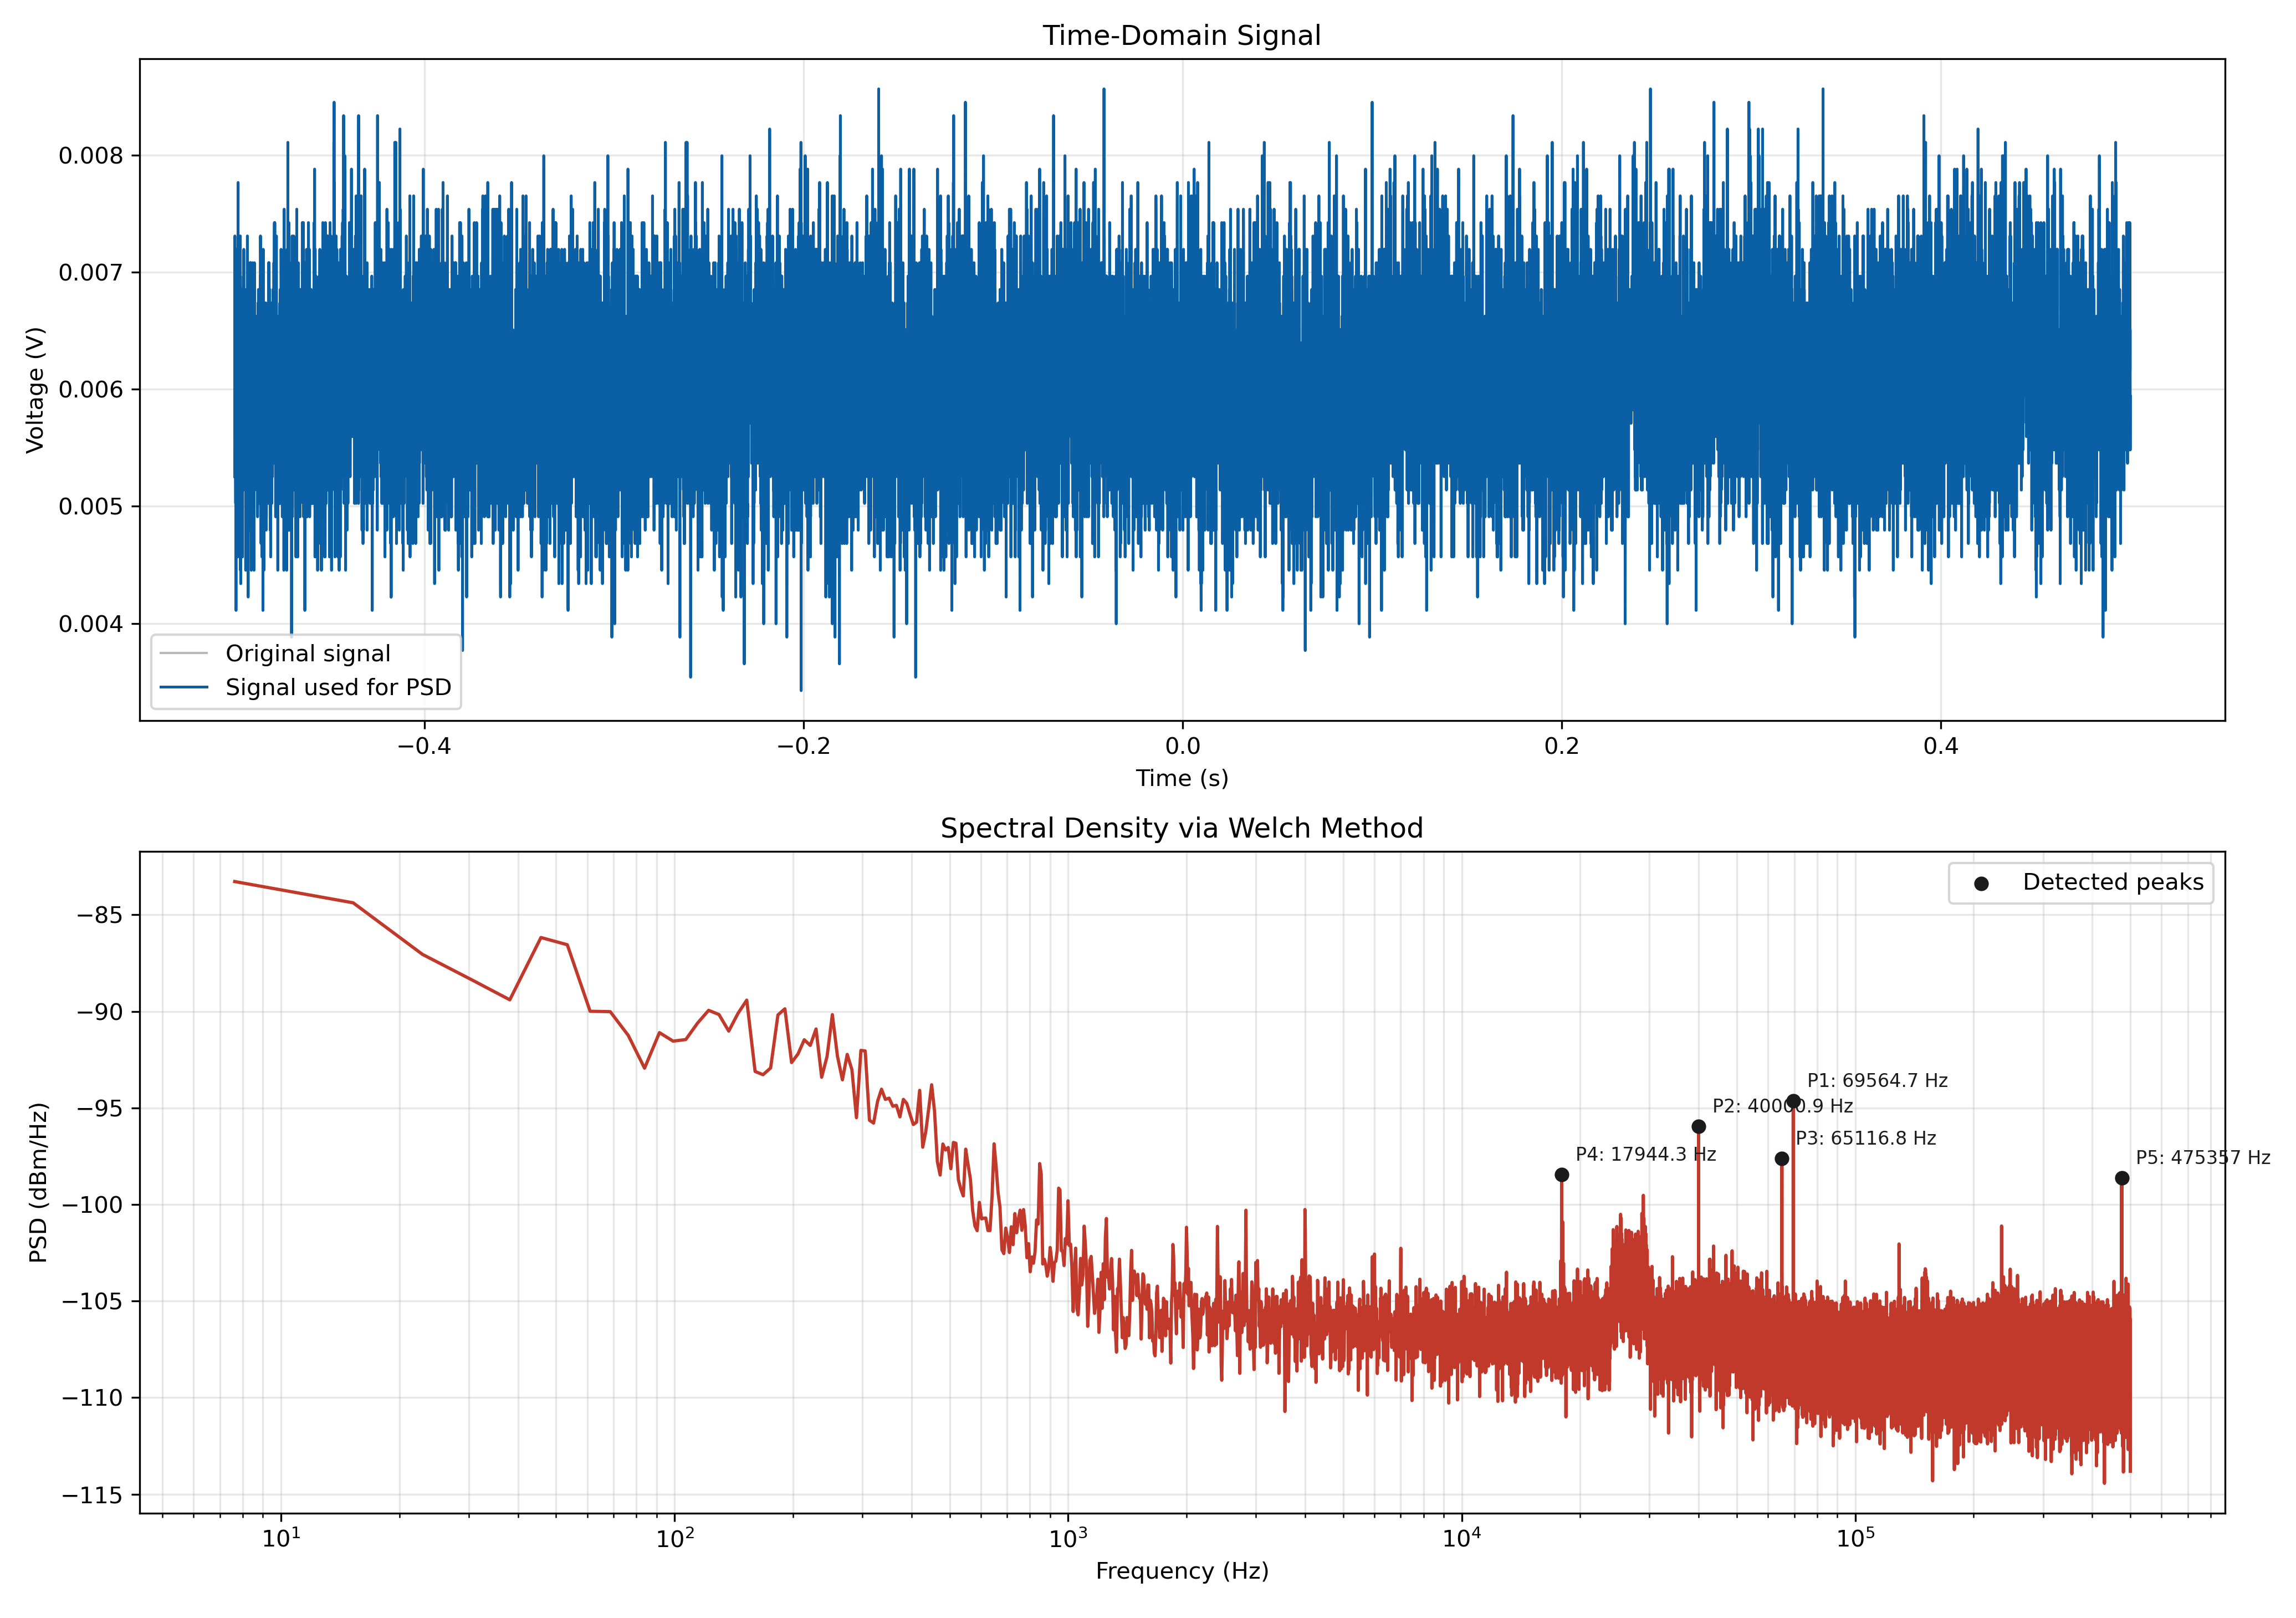

Values plotted in this chart, from the file beside it:
# Power Spectral Density estimated with …
# Raw CSV rows: 1000000
# Preprocess method: reconstructed_unifo…
# Preprocess details: 原始时间列存在重复时间戳或非均匀步长…
# Samples used for PSD: 1000000
# Sampling frequency used for PSD (Hz): …
# Window: hann
# nperseg: 131072
# noverlap: 65536
# detrend: constant
frequency_hz, psd_v2_per_hz
0.0, 2.420937598444359e-11
7.629, 2.35117708159818e-10
15.26, 1.8249504546174304e-10
22.89, 9.866904193585971e-11
30.52, 7.291386775917804e-11
38.15, 5.740006297668918e-11
45.78, 1.2062975217339664e-10
53.41, 1.1069228858475067e-10
61.04, 5.006527705307352e-11
68.66, 4.984178049013638e-11
76.29, 3.753977693105142e-11
83.92, 2.540093353270702e-11
91.55, 3.881577032407281e-11
99.18, 3.50712822177417e-11
106.8, 3.5738543393038354e-11
114.4, 4.3497208936758504e-11
122.1, 5.062952995187008e-11
129.7, 4.817062936541612e-11
137.3, 3.953189901049864e-11
145, 4.881271899020592e-11
152.6, 5.7181646963592896e-11
160.2, 2.4434846501822175e-11
167.8, 2.3496065128328816e-11
175.5, 2.5479500485545786e-11
183.1, 4.791229239807719e-11
190.7, 5.1566337515633453e-11
198.4, 2.716112680481357e-11
206, 3.012084003417956e-11
213.6, 3.565073629045447e-11
221.3, 3.332871988826343e-11
228.9, 4.054636082742365e-11
236.5, 2.2789472131325522e-11
244.1, 2.9284367710244805e-11
251.8, 4.8103397364363635e-11
259.4, 2.930619507870237e-11
267, 2.2110482309053093e-11
274.7, 2.9938105062948736e-11
282.3, 2.4962971607034147e-11
289.9, 1.4077766766635914e-11
297.5, 3.139840500088834e-11
305.2, 3.1194036298980756e-11
312.8, 1.3654168250724935e-11
320.4, 1.3199865087867285e-11
328.1, 1.7119436560440962e-11
335.7, 1.9773876681675182e-11
343.3, 1.750844785682407e-11
351, 1.7768592920203508e-11
358.6, 1.6135708162440016e-11
366.2, 1.6313183197836308e-11
373.8, 1.4213590116843342e-11
... 65,487 more rows
